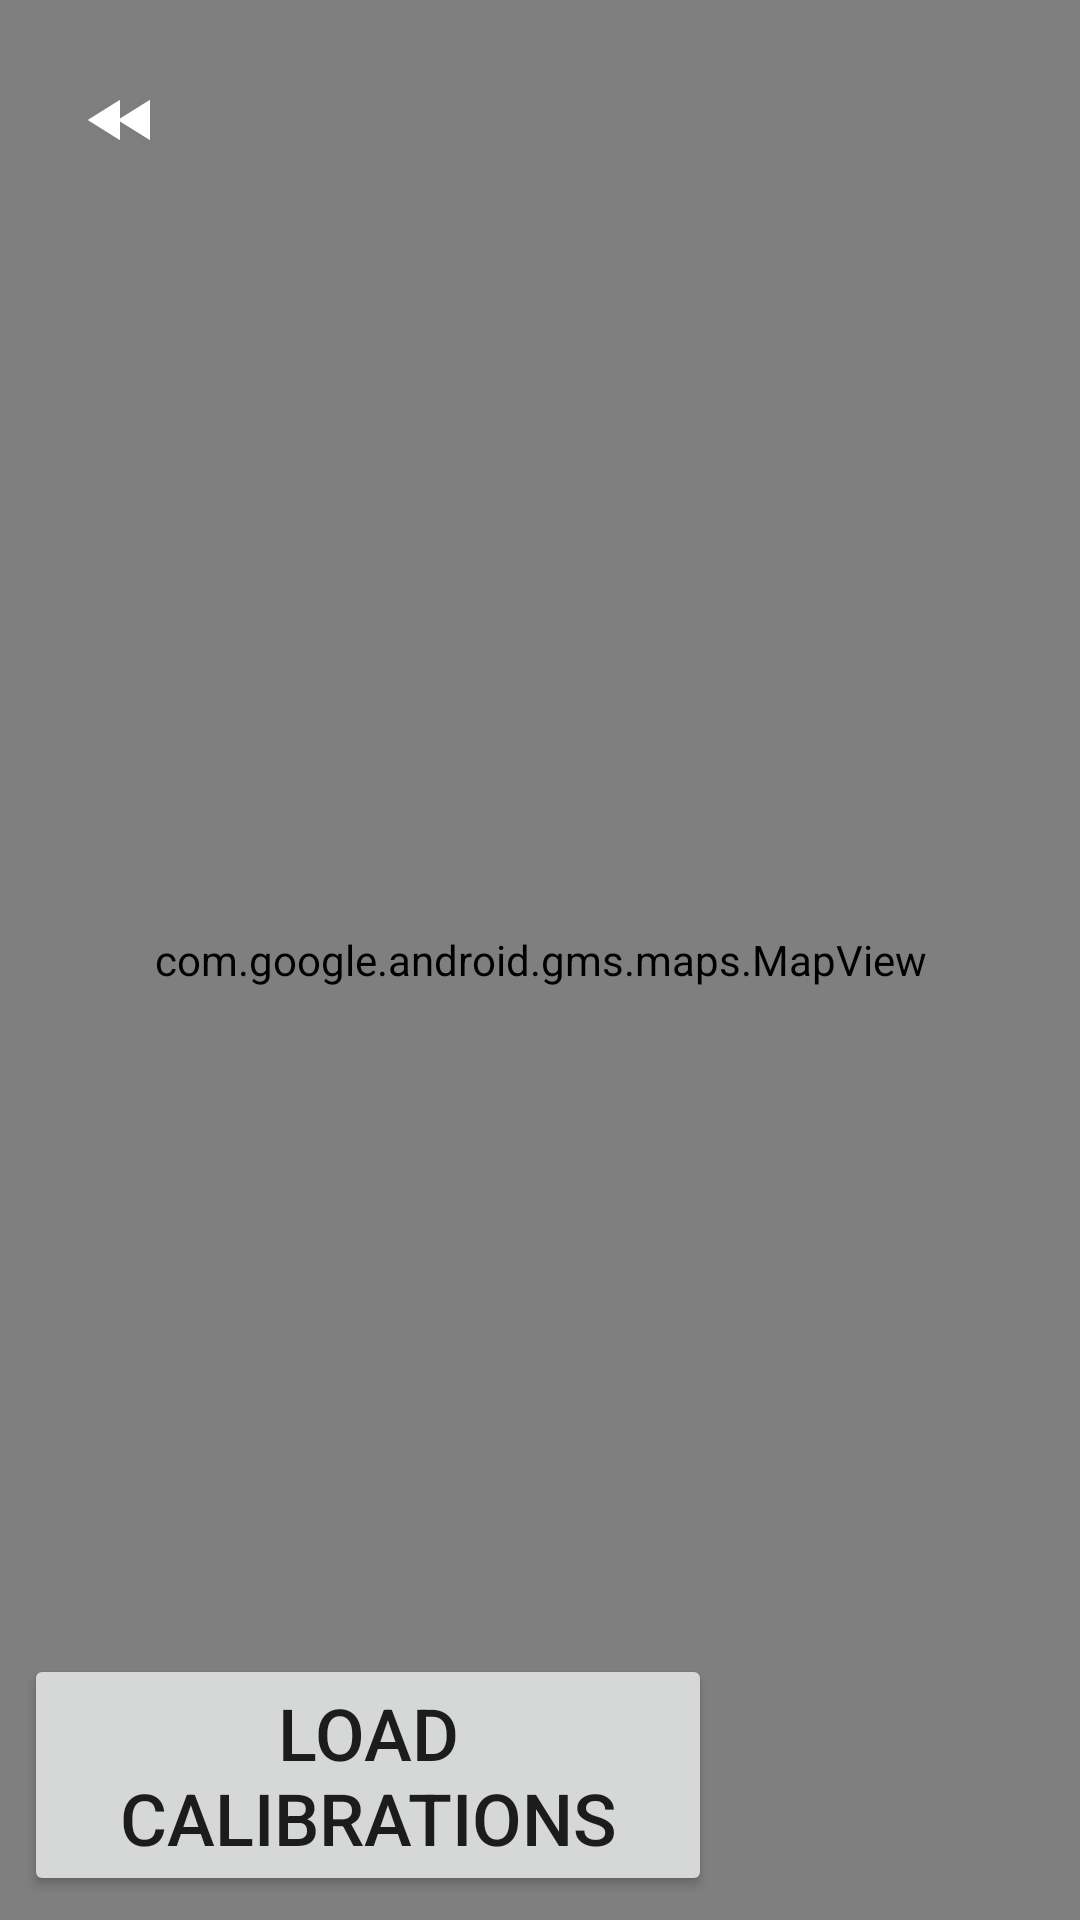

Produce the Android XML layout that renders to this screen, including the resource entries it uses.
<!-- AndroidManifest.xml: application theme Theme.AppCompat.DayNight.DarkActionBar -->
<!-- res/layout/activity_map.xml -->
<?xml version="1.0" encoding="utf-8"?>
<FrameLayout xmlns:android="http://schemas.android.com/apk/res/android"
    xmlns:map="http://schemas.android.com/apk/res-auto"
    android:id="@+id/main"
    android:layout_width="match_parent"
    android:layout_height="match_parent">

    <com.google.android.gms.maps.MapView
        android:id="@+id/mapView"
        android:layout_width="match_parent"
        android:layout_height="match_parent" />

    <ImageView
        android:id="@+id/goBack"
        android:layout_width="48dp"
        android:layout_height="48dp"
        android:layout_gravity="top|start"
        android:layout_margin="16dp"
        android:contentDescription="Go Back"
        android:onClick="go_back"
        android:scaleType="centerInside"
        map:srcCompat="@android:drawable/ic_media_rew" />


    <LinearLayout
        android:layout_width="match_parent"
        android:layout_height="wrap_content"
        android:layout_gravity="bottom"
        android:orientation="horizontal"
        android:padding="8dp">

        <Button
            android:id="@+id/Find_Place"
            android:layout_width="0dp"
            android:layout_height="wrap_content"
            android:layout_weight="2"
            android:onClick="Find_Place"
            android:text="Load Calibrations"
            android:textSize="24sp" />

        <Space
            android:layout_width="0dp"
            android:layout_height="wrap_content"
            android:layout_weight="1" />
    </LinearLayout>

</FrameLayout>
<!-- resources referenced by this layout -->
<resources>

</resources>
